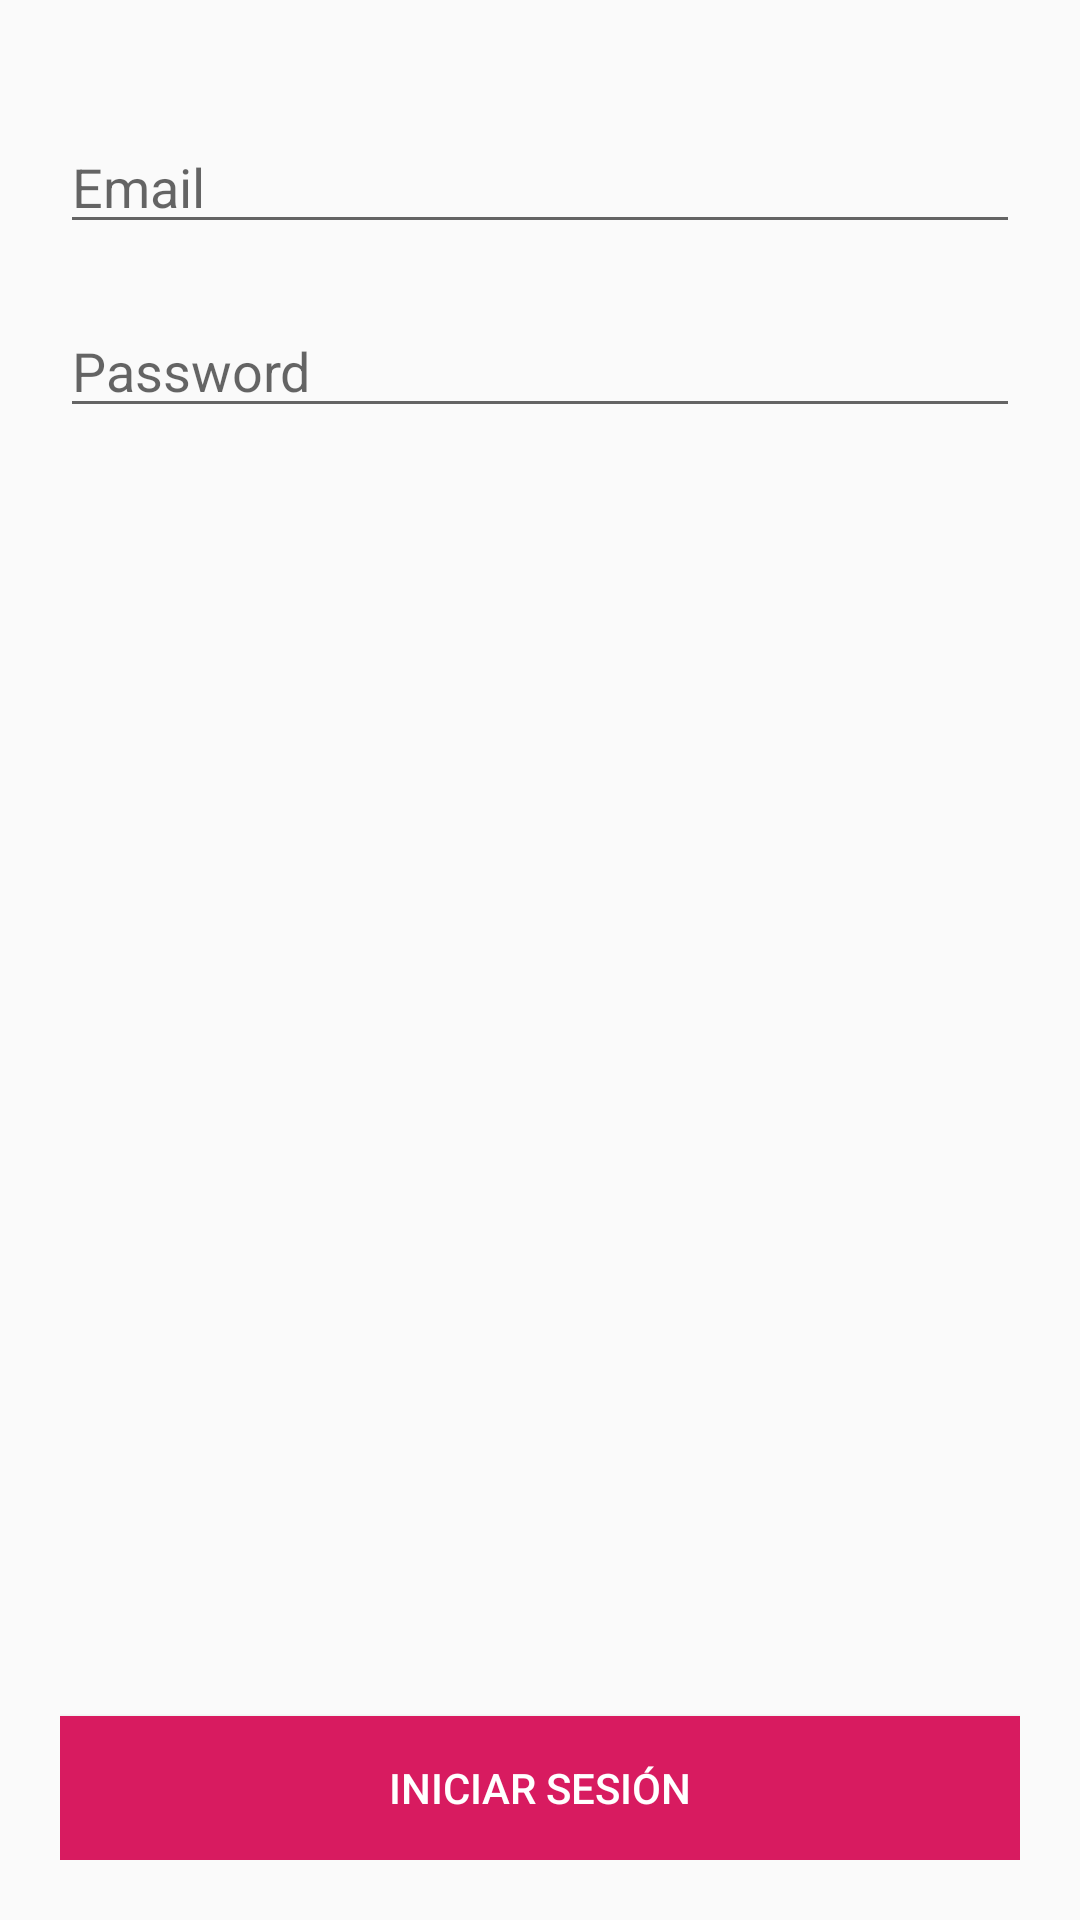

Reconstruct the res/layout file that produces this screen, plus the resources it refers to.
<!-- AndroidManifest.xml: application theme AppTheme -->
<!-- res/layout/activity_login.xml -->
<?xml version="1.0" encoding="utf-8"?>
<LinearLayout xmlns:android="http://schemas.android.com/apk/res/android"
    xmlns:app="http://schemas.android.com/apk/res-auto"
    xmlns:tools="http://schemas.android.com/tools"
    android:layout_width="match_parent"
    android:layout_height="match_parent"
    android:background="@drawable/background"
    android:orientation="vertical"
    android:padding="20dp"
    tools:context=".LoginActivity">

    <EditText
        android:id="@+id/editTextEmailLogin"
        android:layout_width="match_parent"
        android:layout_height="wrap_content"
        android:layout_marginTop="20dp"
        android:ems="10"
        android:hint="@string/et_email"
        android:inputType="textEmailAddress" />

    <EditText
        android:id="@+id/editTextPasswordLogin"
        android:layout_width="match_parent"
        android:layout_height="wrap_content"
        android:layout_marginTop="20dp"
        android:ems="10"
        android:hint="@string/et_password"
        android:inputType="textPassword" />

    <ProgressBar
        android:id="@+id/progressBarLogin"
        style="?android:attr/progressBarStyle"
        android:layout_width="match_parent"
        android:layout_height="151dp" />

    <LinearLayout
        android:layout_width="match_parent"
        android:layout_height="match_parent"
        android:gravity="bottom"
        android:orientation="vertical">

        <Button
            android:id="@+id/btnLogin"
            android:layout_width="match_parent"
            android:layout_height="wrap_content"
            android:background="@color/colorAccent"
            android:text="@string/btn_login"
            android:textColor="@android:color/white" />
    </LinearLayout>
</LinearLayout>
<!-- resources referenced by this layout -->
<resources>
  <color name="colorAccent">#D81B60</color>
  <string name="btn_login">Iniciar Sesión</string>
  <string name="et_email">Email</string>
  <string name="et_password">Password</string>
  <style name="AppTheme" parent="Theme.AppCompat.Light.DarkActionBar">
          
          <item name="colorPrimary">@color/colorPrimary</item>
          <item name="colorPrimaryDark">@color/colorPrimaryDark</item>
          <item name="colorAccent">@color/colorAccent</item>
      </style>
  <color name="colorPrimary">#008577</color>
  <color name="colorPrimaryDark">#00574B</color>
</resources>
